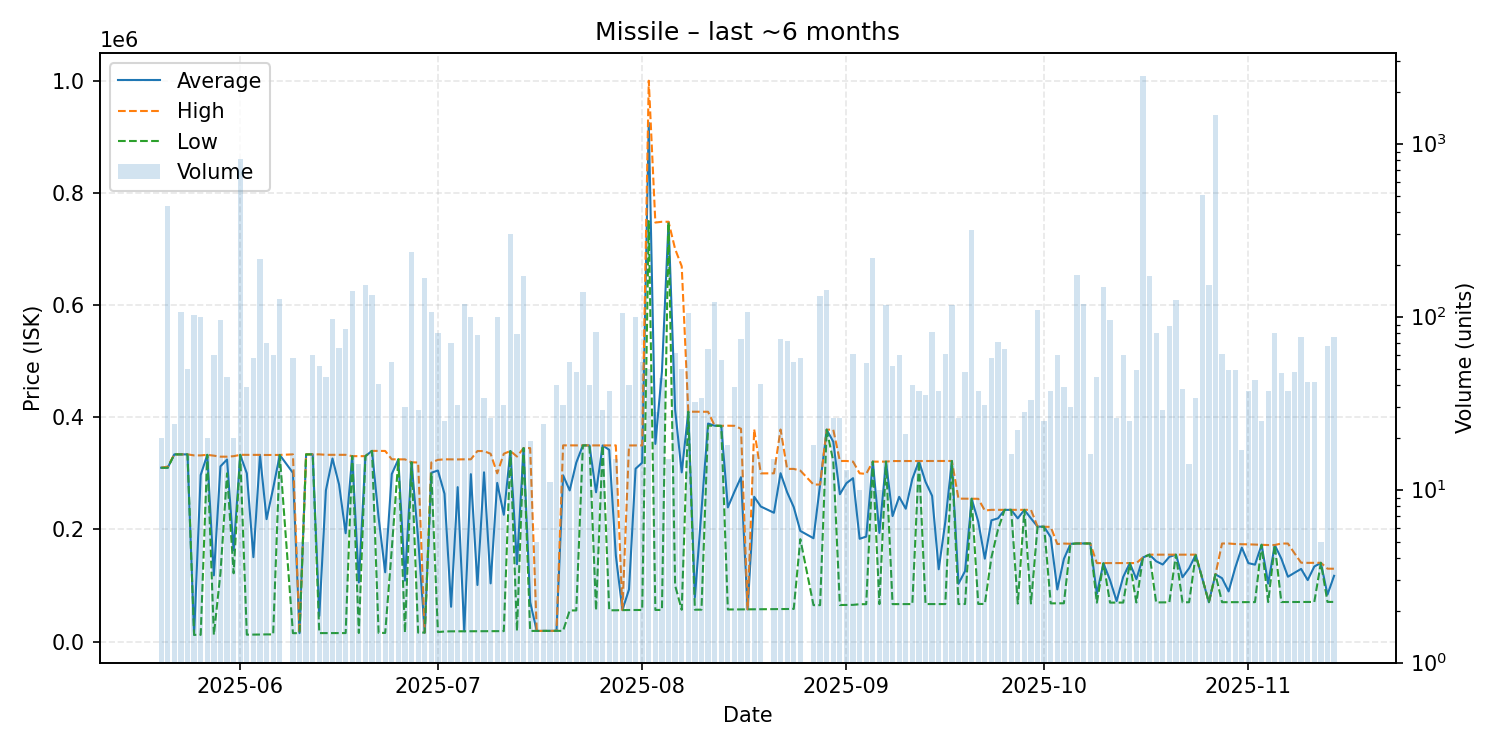

The table this chart was drawn from, first rows:
date, average, highest, lowest, order_count, volume
2025-05-20, 309990, 310000, 309900, 2, 20
2025-05-21, 310000, 312000, 309900, 14, 438
2025-05-22, 333800, 333800, 333800, 5, 24
2025-05-23, 333800, 333800, 333800, 10, 107
2025-05-24, 333764, 333800, 333700, 8, 50
2025-05-25, 12000, 332000, 11990, 11, 102
2025-05-26, 296987, 332000, 12050, 14, 100
2025-05-27, 333000, 333000, 333000, 4, 20
2025-05-28, 118102, 331500, 12150, 11, 60
2025-05-29, 312470, 329700, 122000, 13, 96
2025-05-30, 324671, 329700, 300000, 9, 45
2025-05-31, 162532, 330600, 121800, 6, 20
2025-06-01, 333000, 333000, 333000, 13, 817
2025-06-02, 300062, 332900, 12350, 5, 39
2025-06-03, 150567, 332900, 12420, 9, 58
2025-06-04, 332800, 332900, 12630, 28, 216
2025-06-05, 218352, 332700, 12850, 13, 70
2025-06-06, 273546, 332700, 12780, 12, 60
2025-06-07, 332800, 332800, 332800, 14, 126
2025-06-09, 300810, 333800, 15030, 7, 58
2025-06-10, 15070, 15070, 15070, 1, 5
2025-06-11, 333800, 333800, 333800, 2, 5
2025-06-12, 333800, 333800, 333800, 3, 60
2025-06-13, 45808, 333800, 15170, 3, 52
2025-06-14, 269590, 333000, 15170, 9, 45
2025-06-15, 326447, 333000, 15170, 9, 97
2025-06-16, 280030, 333000, 15180, 4, 66
2025-06-17, 193191, 333000, 15210, 9, 85
2025-06-18, 330700, 330700, 330700, 7, 141
2025-06-19, 105429, 330600, 15360, 3, 14
2025-06-20, 330700, 330700, 330700, 9, 152
2025-06-21, 340000, 340000, 340000, 11, 133
2025-06-22, 221243, 340000, 15420, 6, 41
2025-06-23, 123612, 339900, 15470, 3, 6
2025-06-24, 298755, 325000, 164800, 12, 55
2025-06-25, 325000, 325000, 325000, 2, 9
2025-06-26, 108683, 324900, 16020, 8, 30
2025-06-27, 319700, 319700, 319700, 6, 235
2025-06-28, 183344, 319300, 16030, 6, 29
2025-06-29, 16050, 16050, 16050, 13, 167
2025-06-30, 301000, 319400, 300900, 14, 106
2025-07-01, 305125, 324000, 17000, 5, 80
2025-07-02, 263580, 325000, 18000, 4, 25
2025-07-03, 62106, 324900, 18310, 9, 70
2025-07-04, 275408, 324800, 18370, 8, 31
2025-07-05, 18430, 325000, 18410, 10, 119
2025-07-06, 298541, 325000, 18450, 12, 99
2025-07-07, 100931, 339800, 18550, 14, 78
2025-07-08, 301814, 339600, 18620, 7, 34
2025-07-09, 103824, 334900, 18680, 4, 26
2025-07-10, 282900, 300000, 18680, 10, 99
2025-07-11, 226142, 334900, 18690, 6, 31
2025-07-12, 339800, 339800, 339800, 15, 299
2025-07-13, 138044, 329900, 19030, 8, 79
2025-07-14, 345000, 345000, 345000, 6, 171
2025-07-15, 70499, 345000, 19030, 2, 19
2025-07-16, 19030, 19030, 19030, 1, 5
2025-07-17, 19030, 19030, 19030, 2, 24
2025-07-18, 19090, 19090, 19090, 2, 11
2025-07-19, 19151, 19160, 19125, 4, 40
... 116 more rows
